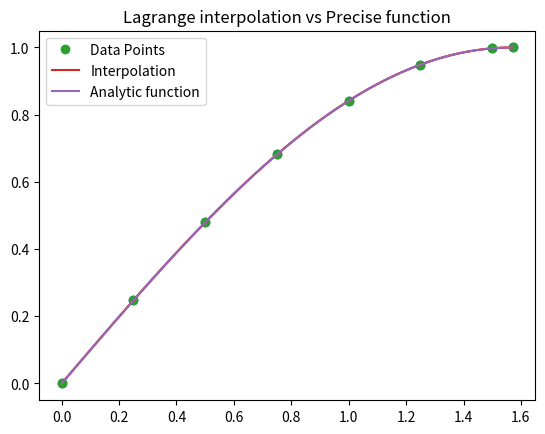

This figure's Python source:
# -*- coding:utf-8 -*-

from itertools import chain
from functools import reduce

def prod (of):
    return reduce(lambda a,b: a*b, of)

def get_lagrange_interpolate (data):
    '''
    Returns a function corresponding
    to the Lagrange interpolation of given
    set of (x,y) data.
    '''
    def get_L (i):
        terms = chain(range(0,i), range(i+1, len(data))) # skip i
        return lambda x: prod( (x-data[k][0])/(data[i][0] - data[k][0]) for k in terms )

    return lambda x: sum(data[i][1] * get_L(i)(x) for i in range(len(data)))

if __name__ == '__main__':

    import matplotlib.pyplot as plt
    import numpy as np
    from math import pi

    data = (
            (0.00,   0.0       )  ,
            (0.25,   0.24740396)  ,        
            (0.50,   0.47942554)  ,        
            (0.75,   0.68163876)  ,        
            (1.00,   0.84147098)  ,        
            (1.25,   0.94898462)  ,        
            (1.50,   0.99749499)  ,        
            (pi/2,    1.0      )   
    )

    interpolation = get_lagrange_interpolate(data)

    xrange = np.linspace(0, pi/2)
    interpolation_y = tuple(
        interpolation(x) for x in xrange
    )

    def get_x (data):
        return tuple(map(lambda x: x[0], data))
    def get_y (data):
        return tuple(map(lambda x: x[1], data))

    plt.title("Data points and lagrange interpolation")
    plt.plot(get_x(data), get_y(data), 'o')
    plt.plot(xrange, interpolation_y)
    plt.show()

    plt.title("Lagrange interpolation vs Precise function")
    plt.plot(get_x(data), get_y(data), 'o', label='Data Points')
    plt.plot(xrange, interpolation_y, label='Interpolation')
    plt.plot(xrange, np.sin(xrange), label='Analytic function')
    plt.legend(loc='best')
    plt.show()

    error = np.abs(np.subtract(interpolation_y, np.sin(xrange)))
    
    print('''
We can see that the interpolation is very precise.
The maximum absolute error observable, at {}, is neglectable.
    '''.format(np.max(error)))